Labelled photos from "cats_and_dogs", an image-classification folder in Parthraj-Mori/CNN_deep. The possible labels are: cat, dog.

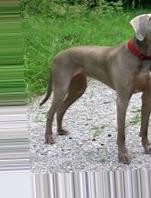
Label: dog

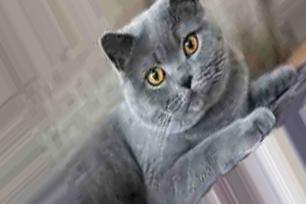
Label: cat

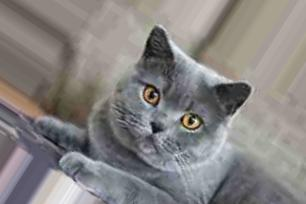
Label: cat

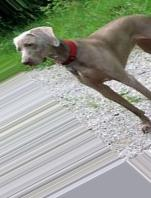
Label: dog

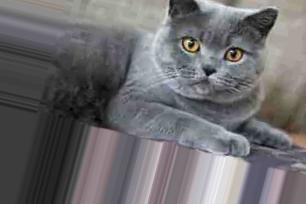
Label: cat

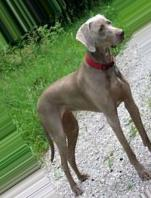
Label: dog
